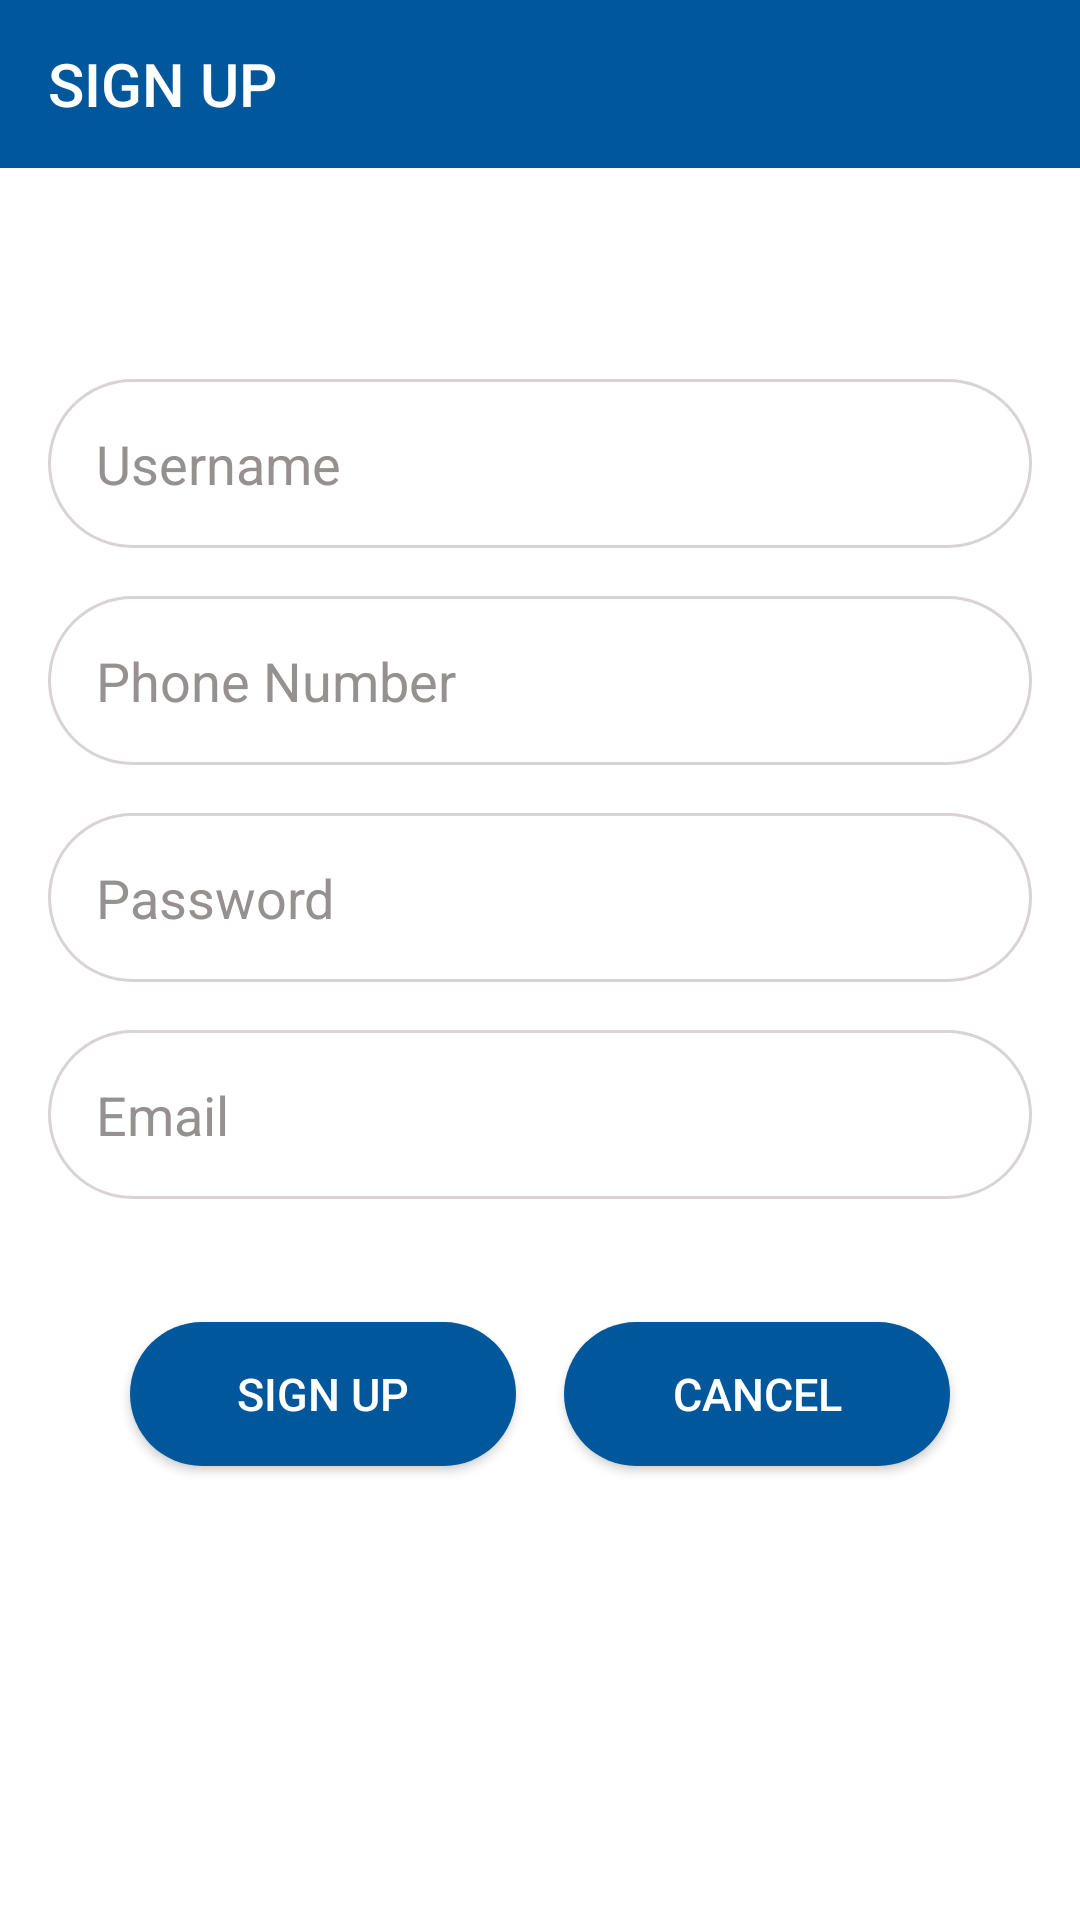

Here is an Android app screen rendered from its layout file. Give the layout XML and the strings, colors and styles it references.
<!-- AndroidManifest.xml: application theme NoAction1 -->
<!-- res/layout/activity_main_signup.xml -->
<?xml version="1.0" encoding="utf-8"?>
<FrameLayout
    xmlns:android="http://schemas.android.com/apk/res/android"
    xmlns:app="http://schemas.android.com/apk/res-auto"
    android:layout_width="match_parent"
    android:layout_height="match_parent">
    <androidx.appcompat.widget.Toolbar
        android:id="@+id/toolbar"
        android:layout_width="match_parent"
        android:layout_height="wrap_content"
        app:navigationIcon="@drawable/ic_arrow_back_black_24dp"
        android:theme="@style/NoAction2"
        app:titleTextColor="@color/roundEdit"
        app:title="SIGN UP"
        android:background="@color/colorPrimary">
    </androidx.appcompat.widget.Toolbar>







<androidx.constraintlayout.widget.ConstraintLayout
    android:layout_width="match_parent"
    android:layout_height="match_parent"
    android:orientation="vertical">
    <LinearLayout
        android:id="@+id/linearLayout2"
        android:layout_width="match_parent"
        android:layout_height="wrap_content"
        android:layout_marginStart="16dp"
        android:layout_marginEnd="16dp"
        android:orientation="vertical"
        app:layout_constraintBottom_toBottomOf="parent"
        app:layout_constraintEnd_toEndOf="parent"
        app:layout_constraintStart_toStartOf="parent"
        app:layout_constraintTop_toTopOf="parent">


        <EditText
            android:id="@+id/sign_up_user_name"
            android:layout_width="match_parent"
            android:layout_height="wrap_content"
            android:layout_marginTop="16dp"
            android:background="@drawable/round_edit"
            android:hint="@string/username"
            android:textColor="@color/background"
            android:textColorHint="@color/stroke2"
            android:inputType="text"
            android:padding="16dp"

            />


        <EditText
            android:id="@+id/sign_up_phone_number"
            android:layout_width="match_parent"
            android:layout_height="wrap_content"
            android:layout_marginTop="16dp"
            android:textColor="@color/background"
            android:textColorHint="@color/stroke2"
            android:background="@drawable/round_edit"
            android:hint="@string/phone_number"
            android:inputType="phone"
            android:padding="16dp" />

        <EditText
            android:id="@+id/sign_up_password"
            android:layout_width="match_parent"
            android:layout_height="wrap_content"
            android:layout_marginTop="16dp"
            android:textColor="@color/background"
            android:background="@drawable/round_edit"
            android:hint="@string/password"
            android:textColorHint="@color/stroke2"
            android:inputType="textPassword"
            android:padding="16dp" />

        <EditText
            android:id="@+id/sign_up_email"
            android:layout_width="match_parent"
            android:layout_height="wrap_content"
            android:textColor="@color/background"
            android:layout_marginTop="16dp"
            android:background="@drawable/round_edit"
            android:textColorHint="@color/stroke2"
            android:hint="@string/email"
            android:inputType="textEmailAddress"
            android:padding="16dp" />

        <LinearLayout
            android:id="@+id/cancel"
            android:layout_width="match_parent"
            android:layout_height="130dp"
            android:gravity="center"
            android:orientation="horizontal"
            android:weightSum="1">

            <Button
                android:id="@+id/sign_up"
                style="@style/ButtonLogin"
                android:layout_width="wrap_content"
                android:layout_height="wrap_content"
                android:layout_marginEnd="16dp"
                android:layout_weight="0.3"
                android:background="@drawable/login_button_press"
                android:onClick="signup"
                android:text="Sign Up"
                android:textColor="@color/roundEdit" />

            <Button
                android:id="@+id/login2"
                style="@style/ButtonLogin"
                android:layout_width="wrap_content"
                android:layout_height="wrap_content"
                android:layout_weight="0.3"
                android:background="@drawable/login_button_press"
                android:text="@string/cancel"
                android:textColor="@color/roundEdit" />


        </LinearLayout>


    </LinearLayout>

</androidx.constraintlayout.widget.ConstraintLayout>


</FrameLayout>
<!-- resources referenced by this layout -->
<resources>
  <color name="background">#000000</color>
  <color name="colorPrimary">#01579B</color>
  <color name="roundEdit">#FFFFFF</color>
  <color name="stroke2">#969191</color>
  <!-- drawable login_button_press (drawable) -->
  <?xml version="1.0" encoding="utf-8"?>
  <selector xmlns:android="http://schemas.android.com/apk/res/android">
      <item android:state_pressed="false" android:drawable="@drawable/login_button"></item>
      <item android:state_pressed="true" android:drawable="@drawable/login_button_change"></item>
  </selector>
  <!-- drawable round_button (drawable) -->
  <?xml version="1.0" encoding="utf-8"?>
  <shape xmlns:android="http://schemas.android.com/apk/res/android"
      >
      <size android:width="40dp" android:height="40dp"/>
      <solid android:color="@color/colorPrimaryDark"/>
      <corners android:radius="40dp"/>
  
  </shape>
  <!-- drawable round_edit (drawable) -->
  <?xml version="1.0" encoding="utf-8"?>
  <shape xmlns:android="http://schemas.android.com/apk/res/android"
      android:shape="rectangle"
  
      >
      <solid android:color="@color/roundEdit"/>
      <corners android:radius="@dimen/radius"/>
      <stroke
          android:width="@dimen/stroke"
          android:color="@color/stroke" />
  </shape>
  <string name="cancel">Cancel</string>
  <string name="email">Email</string>
  <string name="password">Password</string>
  <string name="phone_number">Phone Number</string>
  <string name="username">Username</string>
  <style name="ButtonLogin">
          <item name="android:text">@string/login</item>
          <item name="android:textSize">15sp</item>
          <item name="android:textColor">@color/roundEdit</item>
      </style>
  <style name="NoAction2" parent="Theme.AppCompat.DayNight.NoActionBar">
          <item name="android:colorBackground">@color/background</item>
          <item name="android:textColor">@color/background</item>
          <item name="android:textColorHint">@color/stroke2</item>
          <item name="colorPrimary">@color/colorPrimary</item>
          <item name="colorPrimaryDark">@color/colorPrimaryDark</item>
          <item name="colorAccent">@color/colorAccent</item>
      </style>
  <style name="NoAction1" parent="Theme.AppCompat.NoActionBar">
          
          <item name="colorPrimary">@color/colorPrimary</item>
          <item name="android:colorBackground">@color/background2</item>
          <item name="android:textColor">@color/background</item>
          <item name="colorPrimaryDark">@color/colorPrimaryDark</item>
          <item name="colorAccent">@color/colorAccent</item>
      </style>
  <!-- drawable login_button (drawable) -->
  <?xml version="1.0" encoding="utf-8"?>
  <shape xmlns:android="http://schemas.android.com/apk/res/android"
      android:shape="rectangle"
      
      >
      <solid android:color="@color/roundButton"/>
      <corners android:radius="@dimen/radius"/>
  
  </shape>
  <!-- drawable login_button_change (drawable) -->
  <?xml version="1.0" encoding="utf-8"?>
  <shape xmlns:android="http://schemas.android.com/apk/res/android"
      android:shape="rectangle"
      >
      <solid android:color="@color/colorPrimaryDark"/>
      <corners android:radius="@dimen/radius"/>
  
  </shape>
  <color name="colorPrimaryDark">#0288D1</color>
  <dimen name="radius">30dp</dimen>
  <dimen name="stroke">1dp</dimen>
  <color name="stroke">#D8D4D4</color>
  <string name="login">Login</string>
  <color name="colorAccent">#00B0FF</color>
  <color name="background2">#FFFFFF</color>
  <color name="roundButton">#01579B</color>
</resources>
